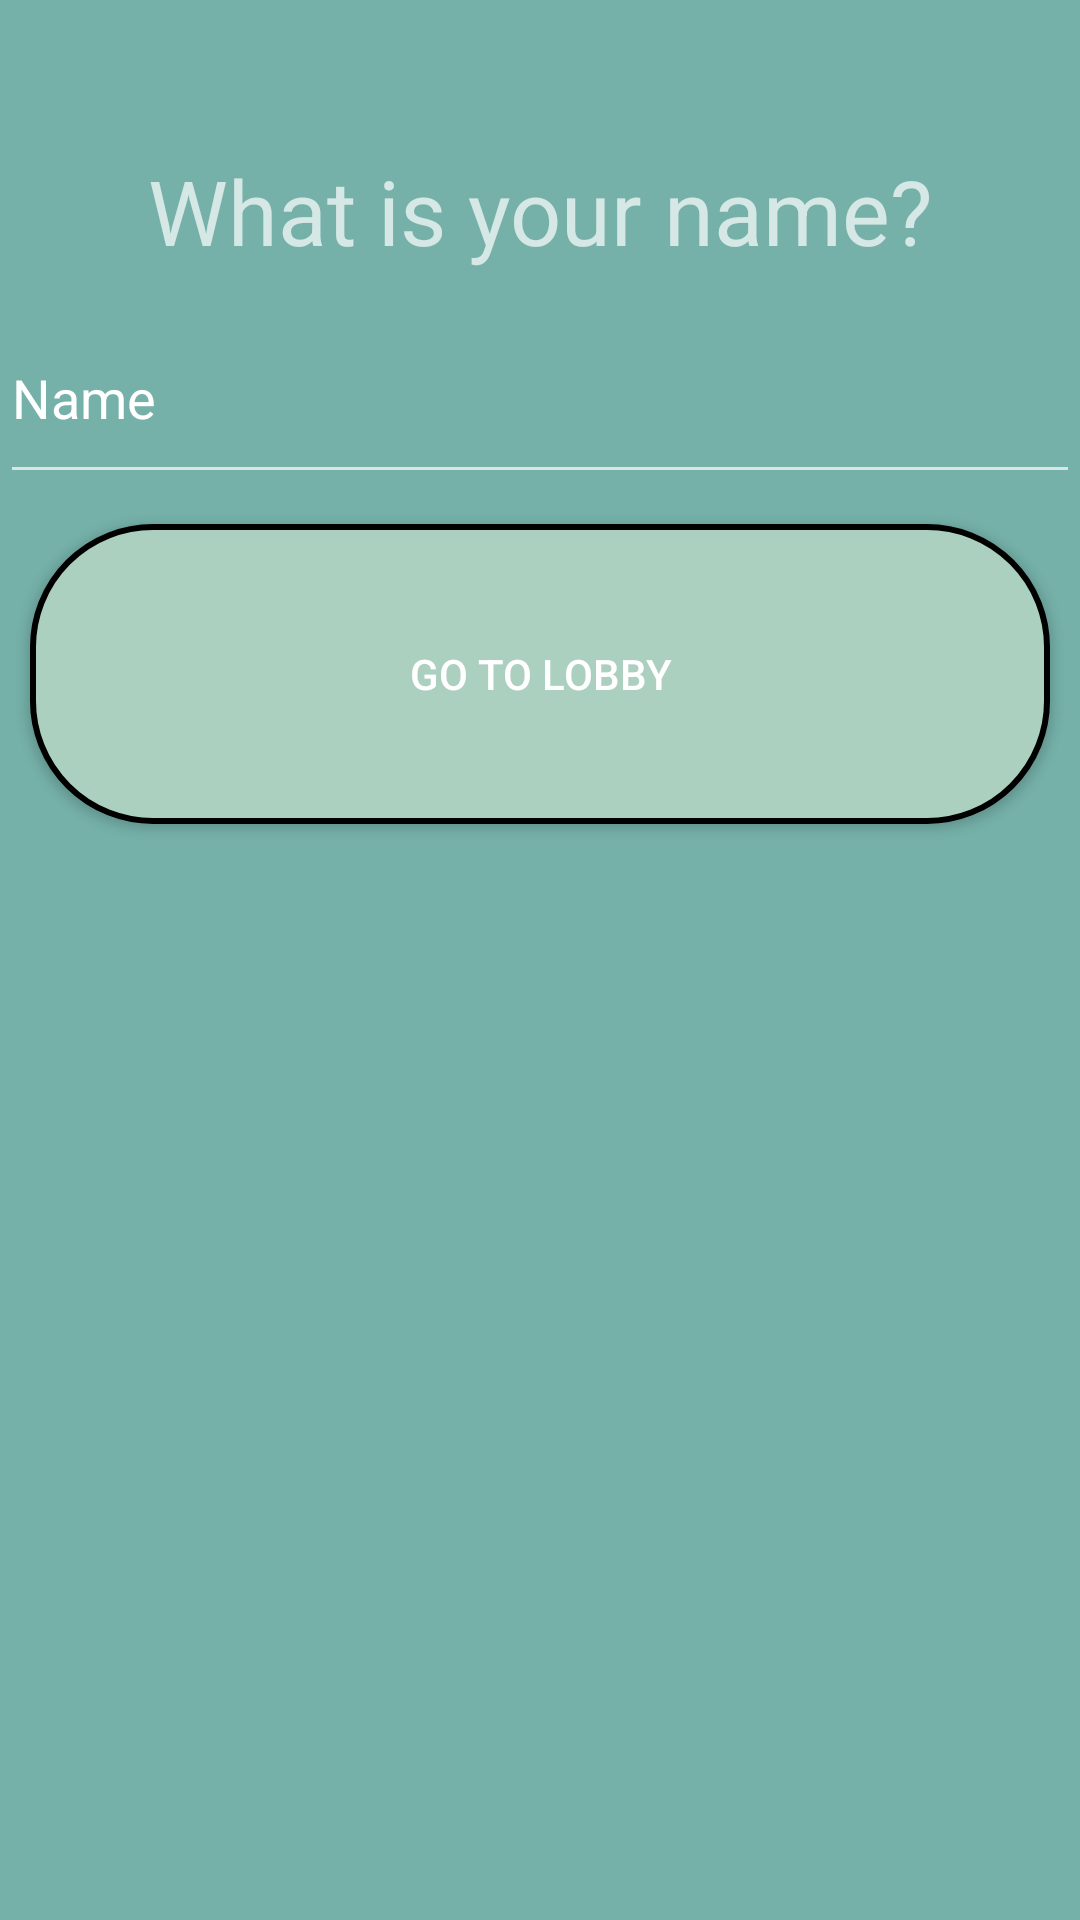

Produce the Android XML layout that renders to this screen, including the resource entries it uses.
<!-- AndroidManifest.xml: application theme AppTheme -->
<!-- res/layout/activity_choose_name.xml -->
<?xml version="1.0" encoding="utf-8"?>
<LinearLayout xmlns:android="http://schemas.android.com/apk/res/android"
    xmlns:tools="http://schemas.android.com/tools"
    android:layout_width="match_parent"
    android:layout_height="match_parent"
    android:background="@color/background"
    android:orientation="vertical">

    <RelativeLayout
        android:id="@+id/loadingPanel1"
        android:layout_width="match_parent"
        android:layout_height="match_parent"
        android:gravity="center"
        android:visibility="gone">

        <ProgressBar
            android:layout_width="wrap_content"
            android:layout_height="wrap_content"
            android:indeterminate="true" />
    </RelativeLayout>

    <TextView
        android:id="@+id/textView"
        android:layout_width="match_parent"
        android:layout_height="wrap_content"
        android:layout_marginTop="50dp"
        android:paddingBottom="20dp"
        android:text="@string/whats_your_name"
        android:textAlignment="center"
        android:textSize="30sp" />

    <EditText
        android:id="@+id/enteredName"
        android:layout_width="match_parent"
        android:layout_height="wrap_content"
        android:paddingBottom="20dp"
        android:autofillHints="@string/type_your_name"
        android:ems="10"
        android:inputType="textPersonName"
        android:text="@string/name"
        tools:ignore="UnusedAttribute" />

    <Button
        android:layout_width="match_parent"
        android:layout_height="100dp"
        android:layout_margin="10dp"
        android:background="@drawable/rectangle_button2"
        android:onClick="findPlayerButtonClicked"
        android:text="@string/find_player" />
</LinearLayout>
<!-- resources referenced by this layout -->
<resources>
  <color name="background">#75B1A9</color>
  <!-- drawable rectangle_button2 (drawable) -->
  <?xml version="1.0" encoding="utf-8"?>
  <shape xmlns:android="http://schemas.android.com/apk/res/android">
      <corners android:radius="40dp"/>
      <stroke
          android:color="#000000"
          android:width="2dp"/>
      <solid android:color="#ACD0C0"/>
  
  </shape>
  <string name="find_player">Go to Lobby</string>
  <string name="name">Name</string>
  <string name="type_your_name">Type Your Name</string>
  <string name="whats_your_name">What is your name?</string>
  <style name="AppTheme" parent="Theme.AppCompat.NoActionBar">
          
          <item name="colorPrimary">@color/colorPrimary</item>
          <item name="colorPrimaryDark">@color/colorPrimaryDark</item>
          <item name="colorAccent">@color/colorAccent</item>
      </style>
  <color name="colorPrimary">#3AF008</color>
  <color name="colorPrimaryDark">#00574B</color>
  <color name="colorAccent">#D81B60</color>
</resources>
